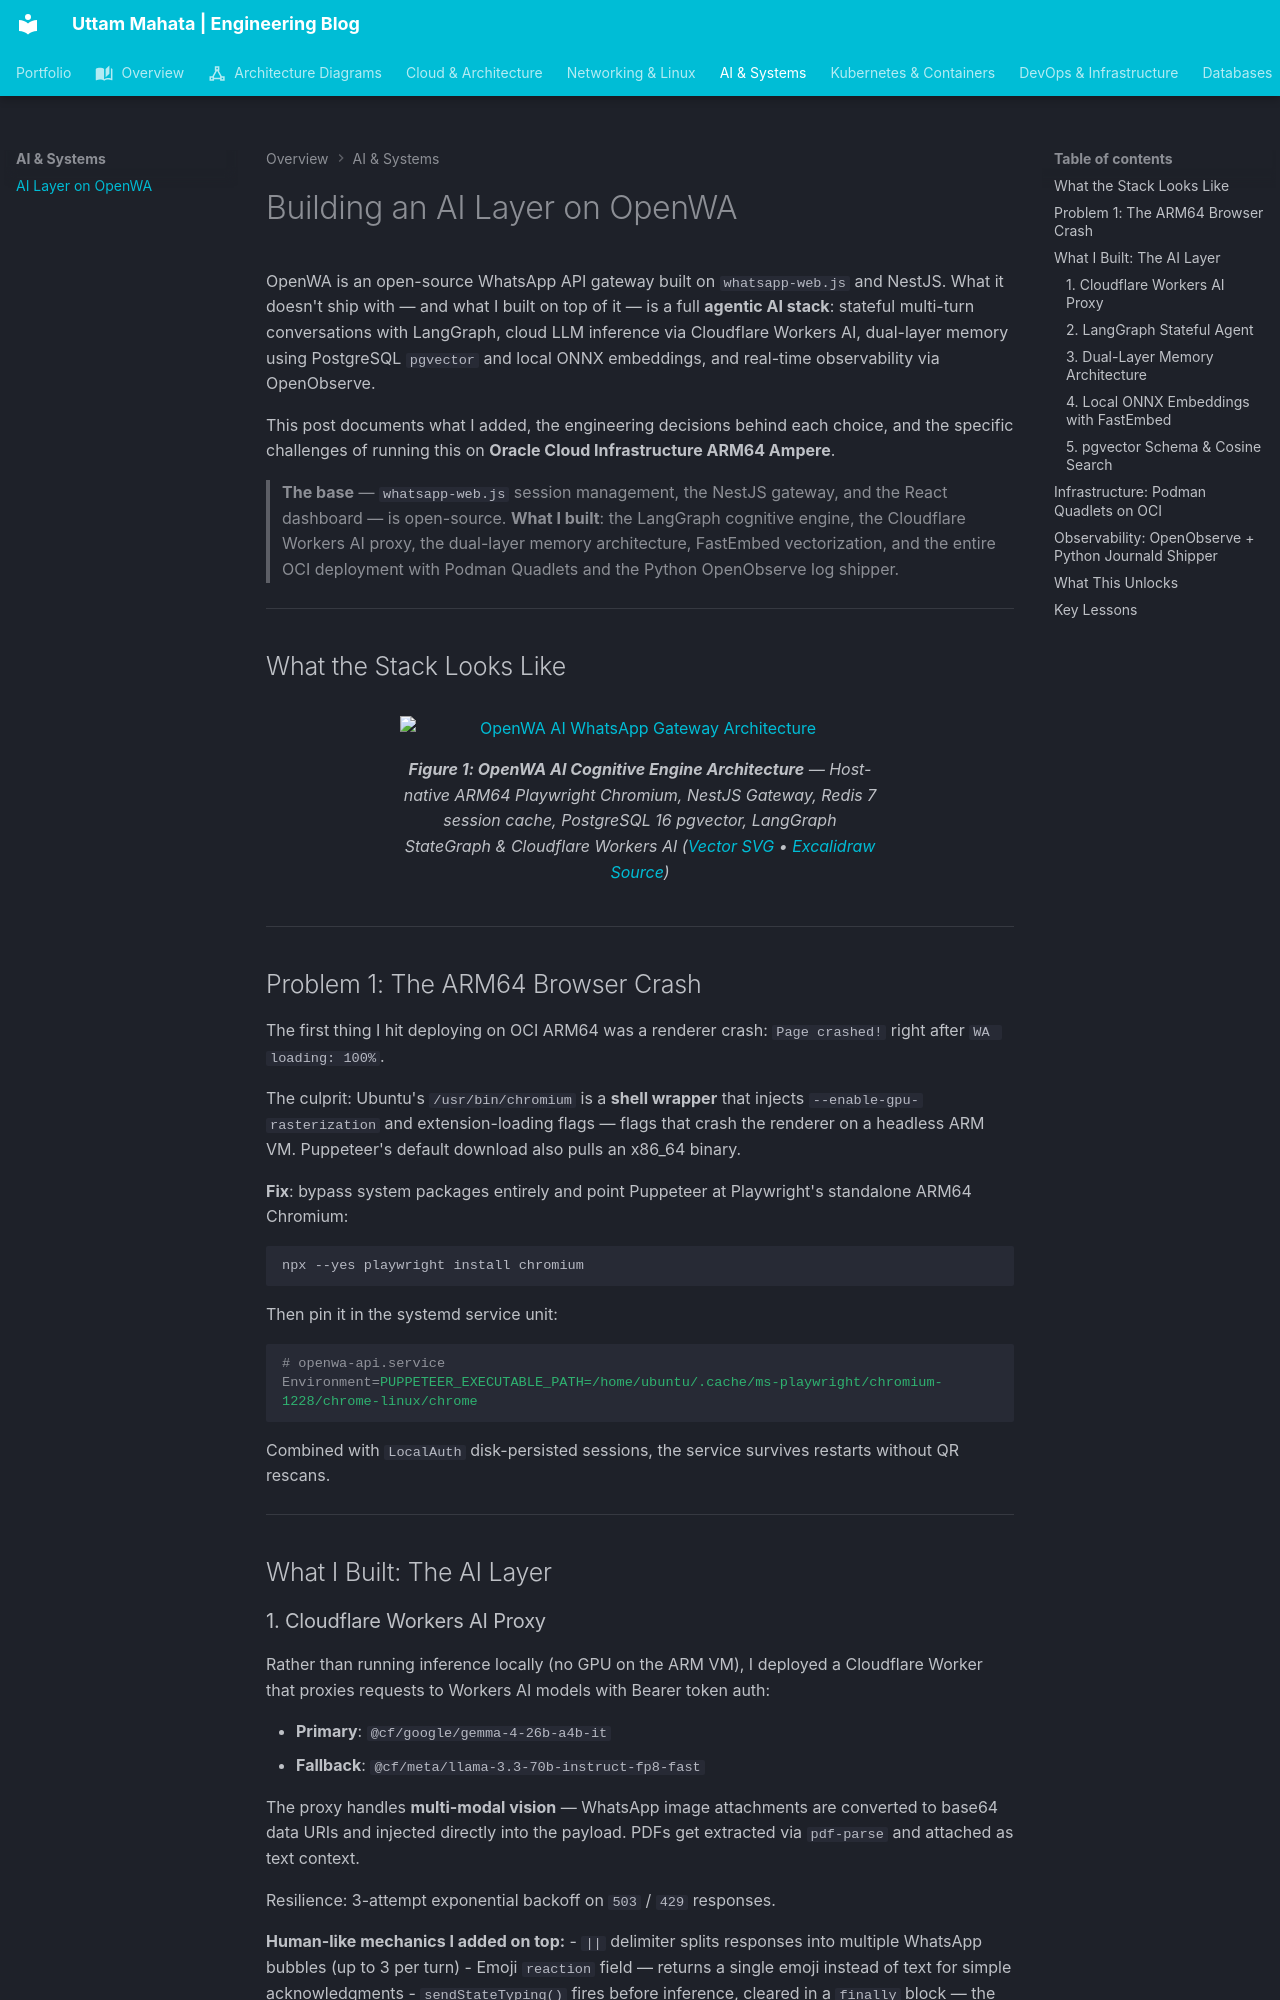

repository: Uttam-Mahata/portfolio · page: posts/openwa-ai-whatsapp-gateway/index.html · generator: mkdocs

---
slug: openwa-ai-whatsapp-gateway
title: "Building an AI Layer on OpenWA: LangGraph, Cloudflare Workers AI, pgvector & OpenObserve on OCI"
description: "How I added an AI layer on top of the open-source OpenWA WhatsApp gateway — LangGraph stateful workflows, Cloudflare Workers AI inference (Gemma 4 26B / Llama 3.3 70B), local FastEmbed ONNX vectors, PostgreSQL pgvector dual-layer memory, and OpenObserve observability — deployed on Oracle Cloud ARM64 Ampere."
date: "2026-07-25"
readingTime: 18
category: AI & ML
tags:
  - WhatsApp
  - LangGraph
  - LangChain
  - Cloudflare
  - PostgreSQL
  - pgvector
  - NestJS
  - OCI
  - AI
  - RAG
cover: "/blog-posts/images/openwa-ai-whatsapp-gateway.png"
---

# Building an AI Layer on OpenWA

OpenWA is an open-source WhatsApp API gateway built on `whatsapp-web.js` and NestJS. What it doesn't ship with — and what I built on top of it — is a full **agentic AI stack**: stateful multi-turn conversations with LangGraph, cloud LLM inference via Cloudflare Workers AI, dual-layer memory using PostgreSQL `pgvector` and local ONNX embeddings, and real-time observability via OpenObserve.

This post documents what I added, the engineering decisions behind each choice, and the specific challenges of running this on **Oracle Cloud Infrastructure ARM64 Ampere**.

> **The base** — `whatsapp-web.js` session management, the NestJS gateway, and the React dashboard — is open-source. **What I built**: the LangGraph cognitive engine, the Cloudflare Workers AI proxy, the dual-layer memory architecture, FastEmbed vectorization, and the entire OCI deployment with Podman Quadlets and the Python OpenObserve log shipper.

---

## What the Stack Looks Like

<figure class="architecture-diagram" markdown>
  <a href="../images/openwa_ai_architecture_diagram.png" class="diagram-link" target="_blank" title="Click to view full resolution">
    ![OpenWA AI WhatsApp Gateway Architecture](../images/openwa_ai_architecture_diagram.png){ loading=lazy }
  </a>
  <figcaption>
    <strong>Figure 1: OpenWA AI Cognitive Engine Architecture</strong> — Host-native ARM64 Playwright Chromium, NestJS Gateway, Redis 7 session cache, PostgreSQL 16 pgvector, LangGraph StateGraph &amp; Cloudflare Workers AI (<a href="../diagrams/openwa_ai_architecture_diagram.svg" target="_blank">Vector SVG</a> • <a href="../diagrams/openwa_ai_architecture_diagram.excalidraw" download>Excalidraw Source</a>)
  </figcaption>
</figure>

---

## Problem 1: The ARM64 Browser Crash

The first thing I hit deploying on OCI ARM64 was a renderer crash: `Page crashed!` right after `WA loading: 100%`.

The culprit: Ubuntu's `/usr/bin/chromium` is a **shell wrapper** that injects `--enable-gpu-rasterization` and extension-loading flags — flags that crash the renderer on a headless ARM VM. Puppeteer's default download also pulls an x86_64 binary.

**Fix**: bypass system packages entirely and point Puppeteer at Playwright's standalone ARM64 Chromium:

```bash
npx --yes playwright install chromium
```

Then pin it in the systemd service unit:

```ini
# openwa-api.service
Environment=PUPPETEER_EXECUTABLE_PATH=/home/ubuntu/.cache/ms-playwright/chromium-1228/chrome-linux/chrome
```

Combined with `LocalAuth` disk-persisted sessions, the service survives restarts without QR rescans.

---

## What I Built: The AI Layer
